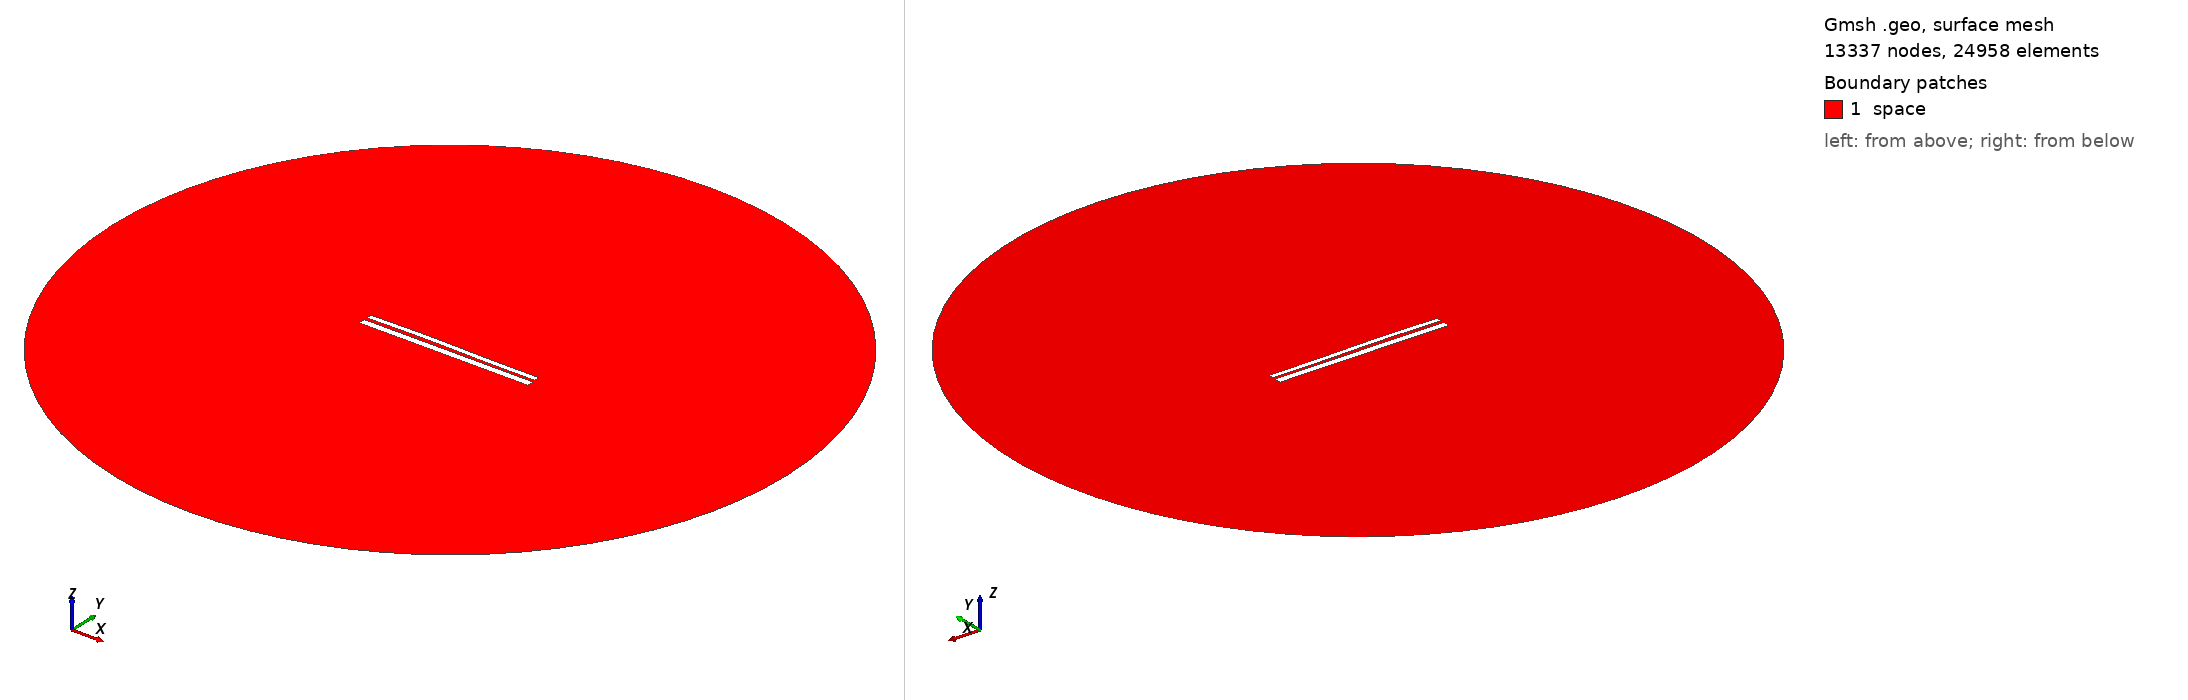

Gmsh geometry script, surface-meshed: 13337 nodes, 24958 surface elements. Boundary patches (legend numbers): 1 space. Left view from above one corner, right view from below the opposite corner. Legend entries are the model's physical surfaces. The drawing asked Gmsh for element sizes between 1% and 20% of the model's largest extent; the script's own settings can give other sizes.

=== 9498.geo (drawn) ===
//---------------------------------------
// Geometry kernel
//---------------------------------------

SetFactory("OpenCASCADE");



//---------------------------------------
// Parameters of the geometry
//---------------------------------------

// Overetch of the upper plate
overetch = 0.375;

// Distance between the plates
distance = 1.5;

// Discretization over the x axis (for the deformation)
nx = 50; 

// Length of the plate
L = 100 - overetch; 

// Number of modes
n = 4; 

// 1st mode coefficient
coeff(1) = -0.15;
beta(1) = 0.596864 * 3.1415926535 / L;

// 2nd mode coefficient
coeff(2) = 0.15;
beta(2) = 1.49418 * 3.1415926535 / L;

// 3rd mode coefficient
coeff(3) = 0.15;
beta(3) = 2.50025 * 3.1415926535 / L;

// 4th mode coefficient
coeff(4) = 0.0;
beta(4) = 3.49999 * 3.1415926535 / L;



//---------------------------------------
// Upper plate (deformed rectangle)
//---------------------------------------

// Coordiantes of the upper plate
xmin = -50;
xmax = 50 - overetch;

// Height of the upper plate
yheight = 4 - 2 * overetch;

// Indexes of the points
UpperID[] = {};
LowerID[] = {};
LeftID[] = {};
RightID[] = {};

// Point index
p = 1;

// Horizontal edges
For i In {1:nx}
    x = xmin + (i-1)*(xmax - xmin)/(nx-1);

    y_bottom = distance / 2 + overetch;
    For j In {1:n}
        C = (Cosh(beta(j)*L) + Cos(beta(j)*L)) / (Sinh(beta(j)*L) + Sin(beta(j)*L));
        y_bottom  = y_bottom + coeff(j) * (Cosh(beta(j)*(x+50)) - Cos(beta(j)*(x+50)) - C * (Sinh(beta(j)*(x+50)) - Sin(beta(j)*(x+50))));
    EndFor

    y_top = y_bottom + yheight;

    Point(p) = {x, y_top, 0, 1.0};
    UpperID[i] = p;
    p = p + 1;

    Point(p) = {x, y_bottom, 0, 1.0};
    LowerID[i] = p;
    p = p + 1;
EndFor

// Create point lists
UpperPts[] = {}; LowerPts[] = {};
For i In {1:nx}
  UpperPts[] += {UpperID[i]};
  LowerPts[] += {LowerID[i]};
EndFor

// Build splines
Spline(1) = {UpperPts[]};
Spline(2) = {LowerPts[]};
Line(3) = {LowerPts[nx-1], UpperPts[nx-1]};
Line(4) = {LowerPts[0], UpperPts[0]};

// Build the plane surface
Curve Loop(1) = {2, 3, -1, -4};
Plane Surface(1) = {1};



//---------------------------------------
// Lower plate (rectangle)
//---------------------------------------

// Vertices
Point(1001) = {-50, -1, 0, 1.0};
Point(1002) = { 50, -1, 0, 1.0};
Point(1003) = { 50,  -5, 0, 1.0};
Point(1004) = {-50,  -5, 0, 1.0};

// Edges
Line(5) = {1001, 1002};
Line(6) = {1002, 1003};
Line(7) = {1003, 1004};
Line(8) = {1004, 1001};

// Plane surface
Line Loop(2) = {5, 6, 7, 8};
Plane Surface(2) = {2}; 



//---------------------------------------
// Outer (fictious) boundary
//---------------------------------------

// Points
Point(1005) = {0, 0, 0};       // Center
Point(1006) = {200, 0, 0};     // Start point
Point(1007) = {0, 200, 0};     // 90 degrees
Point(1008) = {-200, 0, 0};    // 180 degrees
Point(1009) = {0, -200, 0};    // 270 degrees

// Circle arcs (each needs start, center, end)
Circle(9) = {1006, 1005, 1007};
Circle(10) = {1007, 1005, 1008};
Circle(11) = {1008, 1005, 1009};
Circle(12) = {1009, 1005, 1006};

// Plane surface for the entire domain
Curve Loop(3) = {9, 10, 11, 12};
Surface(3) = {3};

// Subtract the plates from the whole domain to obtain the actual domain where we want to solve the equations
BooleanDifference{ Surface{3}; Delete; }{ Surface{1}; Surface{2}; Delete; }




//---------------------------------------
// Transfinite Lines/Curves
//---------------------------------------

// Set the number of points on the boundaries
r = 7;

// Plates
Transfinite Curve {1, 2} = 50*r Using Progression 1;
Transfinite Curve {3, 4} = 2*r Using Progression 1;
Transfinite Line {5, 7} = 50*r Using Progression 1;
Transfinite Line {6, 8} = 2*r Using Progression 1;

// Outer boundary
Transfinite Line {9, 10, 11, 12} = 20 Using Progression 1;



//---------------------------------------
// Physical groups
//---------------------------------------                

// Physical curves (boundaries)
Physical Line("force_segment", 10) = {2};
Physical Line("upper_plate", 11) = {1, 3, 4};
Physical Line("lower_plate", 12) = {5, 6, 7, 8};
Physical Line("boundary", 20) = {9, 10, 11, 12};

// Physical Surfaces
Physical Surface("space", 30) = {3};



//---------------------------------------
// 6. Generate the Mesh
//---------------------------------------

// 2D mesh generation
Mesh 2;
